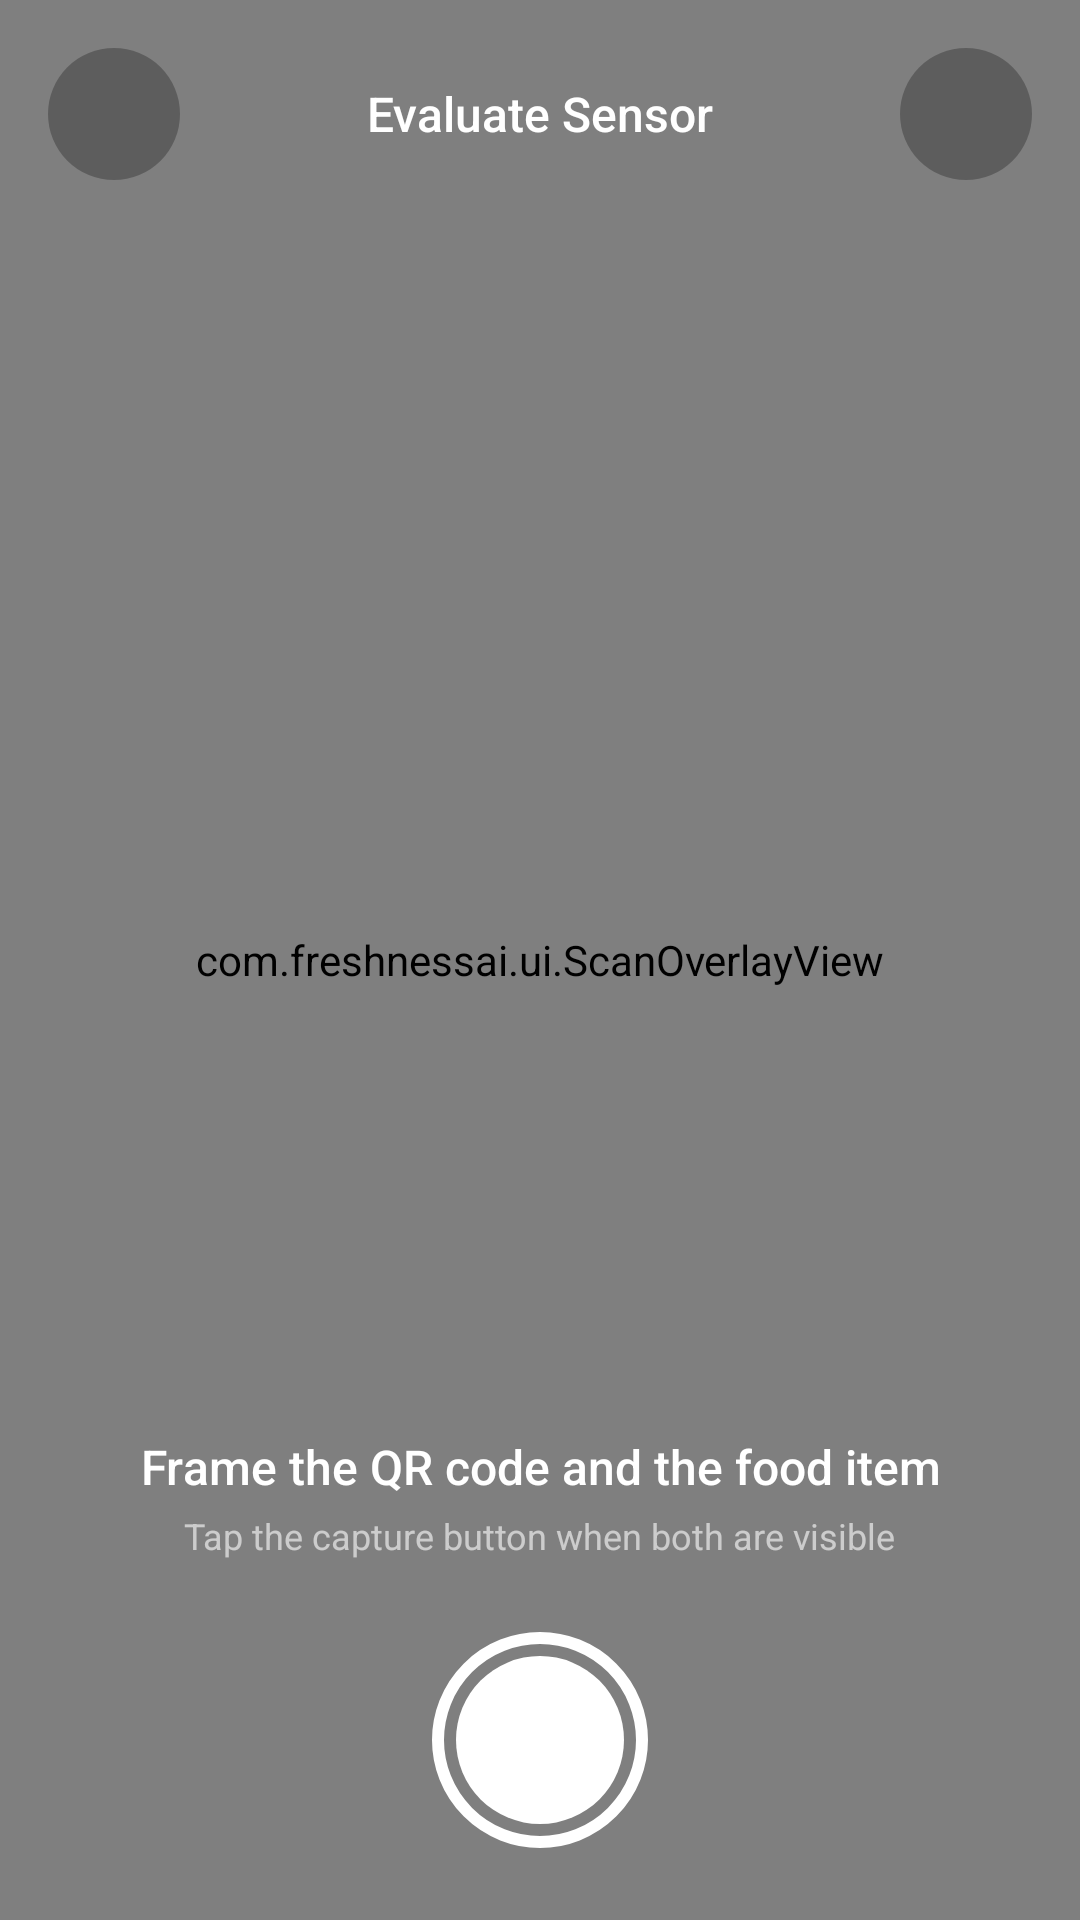

The Android layout XML behind this screen, and the referenced resources:
<!-- AndroidManifest.xml: application theme Theme.FreshnessAI -->
<!-- res/layout/fragment_scan.xml -->
<?xml version="1.0" encoding="utf-8"?>
<androidx.constraintlayout.widget.ConstraintLayout
    xmlns:android="http://schemas.android.com/apk/res/android"
    xmlns:app="http://schemas.android.com/apk/res-auto"
    android:layout_width="match_parent"
    android:layout_height="match_parent"
    android:background="#000000">

    
    <androidx.camera.view.PreviewView
        android:id="@+id/preview_view"
        android:layout_width="0dp"
        android:layout_height="0dp"
        app:layout_constraintBottom_toBottomOf="parent"
        app:layout_constraintEnd_toEndOf="parent"
        app:layout_constraintStart_toStartOf="parent"
        app:layout_constraintTop_toTopOf="parent" />

    
    <ImageView
        android:id="@+id/iv_captured_preview"
        android:layout_width="0dp"
        android:layout_height="0dp"
        android:scaleType="centerCrop"
        android:visibility="gone"
        app:layout_constraintBottom_toBottomOf="parent"
        app:layout_constraintEnd_toEndOf="parent"
        app:layout_constraintStart_toStartOf="parent"
        app:layout_constraintTop_toTopOf="parent" />

    
    <com.freshnessai.ui.ScanOverlayView
        android:id="@+id/scan_overlay"
        android:layout_width="0dp"
        android:layout_height="0dp"
        app:layout_constraintBottom_toBottomOf="parent"
        app:layout_constraintEnd_toEndOf="parent"
        app:layout_constraintStart_toStartOf="parent"
        app:layout_constraintTop_toTopOf="parent" />

    
    <View
        android:id="@+id/scanner_line"
        android:layout_width="match_parent"
        android:layout_height="4dp"
        android:background="@drawable/scanner_line_gradient"
        android:visibility="gone"
        app:layout_constraintTop_toTopOf="parent" />

    
    <View
        android:id="@+id/flash_overlay"
        android:layout_width="match_parent"
        android:layout_height="match_parent"
        android:background="#FFFFFF"
        android:visibility="gone" />

    
    <LinearLayout
        android:layout_width="match_parent"
        android:layout_height="wrap_content"
        android:orientation="horizontal"
        android:gravity="center_vertical"
        android:padding="@dimen/spacing_md"
        app:layout_constraintTop_toTopOf="parent">

        <ImageButton
            android:id="@+id/btn_back"
            android:layout_width="44dp"
            android:layout_height="44dp"
            android:background="@drawable/circle_button_dark"
            android:src="@drawable/ic_back"
            app:tint="@color/text_on_dark"
            android:contentDescription="Back"
            android:scaleType="center" />

        <TextView
            android:layout_width="0dp"
            android:layout_height="wrap_content"
            android:layout_weight="1"
            android:gravity="center"
            android:text="@string/scan_title"
            android:textColor="@color/text_on_dark"
            android:textSize="@dimen/text_subtitle"
            android:fontFamily="sans-serif-medium" />

        <ImageButton
            android:id="@+id/btn_flash"
            android:layout_width="44dp"
            android:layout_height="44dp"
            android:background="@drawable/circle_button_dark"
            android:src="@drawable/ic_flash"
            app:tint="@color/text_on_dark"
            android:contentDescription="Toggle flash"
            android:scaleType="center" />
    </LinearLayout>

    
    <LinearLayout
        android:id="@+id/bottom_panel"
        android:layout_width="match_parent"
        android:layout_height="wrap_content"
        android:orientation="vertical"
        android:gravity="center"
        android:padding="@dimen/spacing_lg"
        android:background="@drawable/gradient_bottom_dark"
        app:layout_constraintBottom_toBottomOf="parent">

        <TextView
            android:id="@+id/tv_scan_instruction"
            android:layout_width="wrap_content"
            android:layout_height="wrap_content"
            android:text="@string/scan_instruction"
            android:textColor="@color/text_on_dark"
            android:textSize="@dimen/text_subtitle"
            android:fontFamily="sans-serif-medium"
            android:textAlignment="center" />

        <TextView
            android:id="@+id/tv_scan_hint"
            android:layout_width="wrap_content"
            android:layout_height="wrap_content"
            android:layout_marginTop="@dimen/spacing_xs"
            android:text="@string/scan_align_hint"
            android:textColor="#99FFFFFF"
            android:textSize="@dimen/text_caption"
            android:textAlignment="center" />

        <ImageButton
            android:id="@+id/btn_capture"
            android:layout_width="72dp"
            android:layout_height="72dp"
            android:layout_marginTop="@dimen/spacing_lg"
            android:background="@android:color/transparent"
            android:src="@drawable/shutter_button"
            android:contentDescription="Capture"
            android:scaleType="fitCenter" />


        
        <LinearLayout
            android:id="@+id/processing_layout"
            android:layout_width="wrap_content"
            android:layout_height="wrap_content"
            android:orientation="horizontal"
            android:gravity="center"
            android:layout_marginTop="@dimen/spacing_md"
            android:visibility="gone">

            <ProgressBar
                android:layout_width="20dp"
                android:layout_height="20dp"
                android:indeterminateTint="@color/primary_light" />

            <TextView
                android:layout_width="wrap_content"
                android:layout_height="wrap_content"
                android:layout_marginStart="@dimen/spacing_sm"
                android:text="@string/scan_processing"
                android:textColor="@color/primary_light"
                android:textSize="@dimen/text_body" />
        </LinearLayout>
    </LinearLayout>

    
    <LinearLayout
        android:id="@+id/permission_layout"
        android:layout_width="match_parent"
        android:layout_height="match_parent"
        android:orientation="vertical"
        android:gravity="center"
        android:background="@color/background"
        android:padding="@dimen/spacing_xl"
        android:visibility="gone">

        <ImageView
            android:layout_width="80dp"
            android:layout_height="80dp"
            android:src="@drawable/ic_scan"
            app:tint="@color/text_hint"
            android:contentDescription="Camera" />

        <TextView
            android:layout_width="wrap_content"
            android:layout_height="wrap_content"
            android:layout_marginTop="@dimen/spacing_lg"
            android:text="@string/scan_permission_required"
            android:textSize="@dimen/text_subtitle"
            android:textColor="@color/text_primary"
            android:textAlignment="center"
            android:fontFamily="sans-serif-medium" />

        <com.google.android.material.button.MaterialButton
            android:id="@+id/btn_grant_permission"
            android:layout_width="wrap_content"
            android:layout_height="wrap_content"
            android:layout_marginTop="@dimen/spacing_lg"
            android:text="@string/scan_grant_permission"
            style="@style/Widget.FreshnessAI.Button.Primary" />
    </LinearLayout>

</androidx.constraintlayout.widget.ConstraintLayout>
<!-- resources referenced by this layout -->
<resources>
  <color name="background">#FFF8F0</color>
  <color name="primary_light">#E8A87C</color>
  <color name="text_hint">#A89888</color>
  <color name="text_on_dark">#FFFFFF</color>
  <color name="text_primary">#3D2B1F</color>
  <dimen name="spacing_lg">24dp</dimen>
  <dimen name="spacing_md">16dp</dimen>
  <dimen name="spacing_sm">8dp</dimen>
  <dimen name="spacing_xl">32dp</dimen>
  <dimen name="spacing_xs">4dp</dimen>
  <dimen name="text_body">14sp</dimen>
  <dimen name="text_caption">12sp</dimen>
  <dimen name="text_subtitle">16sp</dimen>
  <!-- drawable circle_button_dark (drawable) -->
  <?xml version="1.0" encoding="utf-8"?>
  <shape xmlns:android="http://schemas.android.com/apk/res/android"
      android:shape="oval">
      <solid android:color="#44000000" />
      <size android:width="44dp" android:height="44dp" />
  </shape>
  <!-- drawable scanner_line_gradient (drawable) -->
  <?xml version="1.0" encoding="utf-8"?>
  <shape xmlns:android="http://schemas.android.com/apk/res/android">
      <gradient
          android:startColor="#00FFFFFF"
          android:centerColor="@color/primary_light"
          android:endColor="#00FFFFFF"
          android:angle="0" />
  </shape>
  <string name="scan_align_hint">Tap the capture button when both are visible</string>
  <string name="scan_grant_permission">Grant Permission</string>
  <string name="scan_instruction">Frame the QR code and the food item</string>
  <string name="scan_permission_required">Camera permission is required to scan</string>
  <string name="scan_processing">AI is analyzing color &amp; data…</string>
  <string name="scan_title">Evaluate Sensor</string>
  <color name="primary">#C4764E</color>
  <color name="on_primary">#FFFFFF</color>
  <dimen name="button_corner">28dp</dimen>
  <dimen name="button_height">56dp</dimen>
  <color name="primary_dark">#9B5A3C</color>
  <color name="accent">#7A9B76</color>
  <color name="primary_container">#FFDBC8</color>
  <color name="on_primary_container">#3D1E08</color>
  <color name="surface">#FFFFFF</color>
  <color name="text_secondary">#6B5B4F</color>
  <style name="ShapeSmall" parent="ShapeAppearance.Material3.SmallComponent">
          <item name="cornerFamily">rounded</item>
          <item name="cornerSize">@dimen/corner_sm</item>
      </style>
  <style name="ShapeMedium" parent="ShapeAppearance.Material3.MediumComponent">
          <item name="cornerFamily">rounded</item>
          <item name="cornerSize">@dimen/corner_md</item>
      </style>
  <style name="ShapeLarge" parent="ShapeAppearance.Material3.LargeComponent">
          <item name="cornerFamily">rounded</item>
          <item name="cornerSize">@dimen/corner_lg</item>
      </style>
  <style name="Widget.FreshnessAI.BottomNav" parent="Widget.Material3.BottomNavigationView">
          <item name="backgroundTint">@color/surface</item>
          <item name="itemIconTint">@color/bottom_nav_color</item>
          <item name="itemTextColor">@color/bottom_nav_color</item>
          <item name="itemActiveIndicatorStyle">@style/Widget.FreshnessAI.BottomNav.Indicator</item>
          <item name="labelVisibilityMode">labeled</item>
      </style>
  <dimen name="corner_sm">8dp</dimen>
  <dimen name="corner_md">16dp</dimen>
  <dimen name="corner_lg">24dp</dimen>
  <color name="card_bg">#FFFDFB</color>
  <dimen name="card_elevation">2dp</dimen>
  <dimen name="card_padding">16dp</dimen>
  <color name="card_border">#F5E6D8</color>
  <style name="Widget.FreshnessAI.BottomNav.Indicator" parent="Widget.Material3.BottomNavigationView.ActiveIndicator">
          <item name="android:color">@color/nav_indicator</item>
          <item name="shapeAppearance">@style/ShapeIndicator</item>
      </style>
  <color name="nav_indicator">#FFDBC8</color>
  <style name="ShapeIndicator" parent="">
          <item name="cornerFamily">rounded</item>
          <item name="cornerSize">50%</item>
      </style>
</resources>
